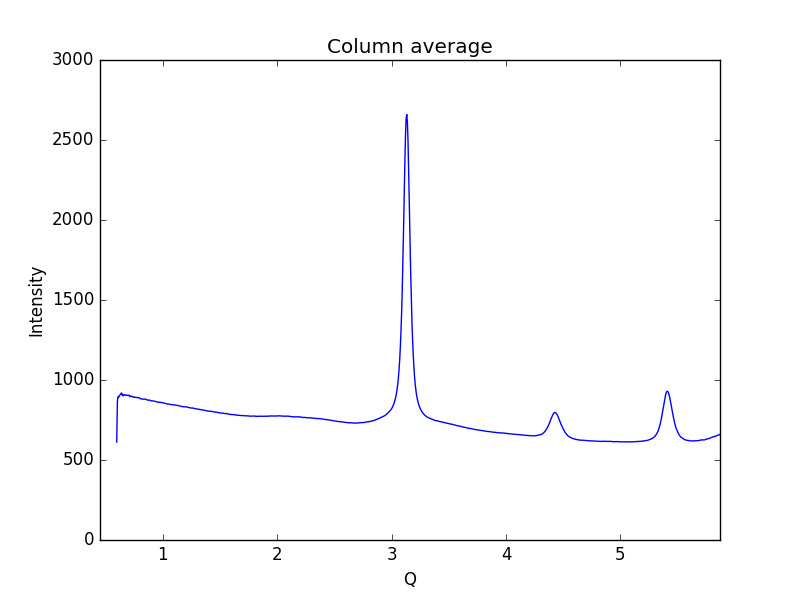

The data file committed next to this chart (first rows):
0.59621693822088684, 612.286
0.6019, 862.3
0.6075, 894.7
0.6132, 891.1
0.6189, 902.8
0.6245, 906.4
0.6302, 908
0.6358, 919
0.6415, 916.1
0.6472, 903.3
0.6528, 901.6
0.6585, 908.6
0.6641, 907.1
0.6698, 907.2
0.6755, 904.5
0.6811, 905.6
0.6868, 904
0.6924, 905.1
0.6981, 904.9
0.7038, 904.2
0.7094, 896.9
0.7151, 897.1
0.7207, 900.1
0.7264, 898.6
0.7321, 894.9
0.7377, 893.6
0.7434, 894
0.749, 891
0.7547, 892.5
0.7603, 892.8
0.766, 891.7
0.7717, 891.1
0.7773, 889.5
0.783, 888.5
0.7886, 889.7
0.7943, 888.1
0.8, 886.1
0.8056, 882.2
0.8113, 882.7
0.8169, 881.2
0.8226, 880.8
0.8283, 879.7
0.8339, 880.7
0.8396, 881.4
0.8452, 880.4
0.8509, 879
0.8566, 877.5
0.8622, 875.7
0.8679, 873.3
0.8735, 874.7
0.8792, 874.6
0.8849, 873.7
0.8905, 872
0.8962, 870.6
0.9018, 869.3
0.9075, 869.3
0.9132, 869.6
0.9188, 868.9
0.9245, 868
0.9301, 866.5
0.9358, 865.2
... 939 more rows
